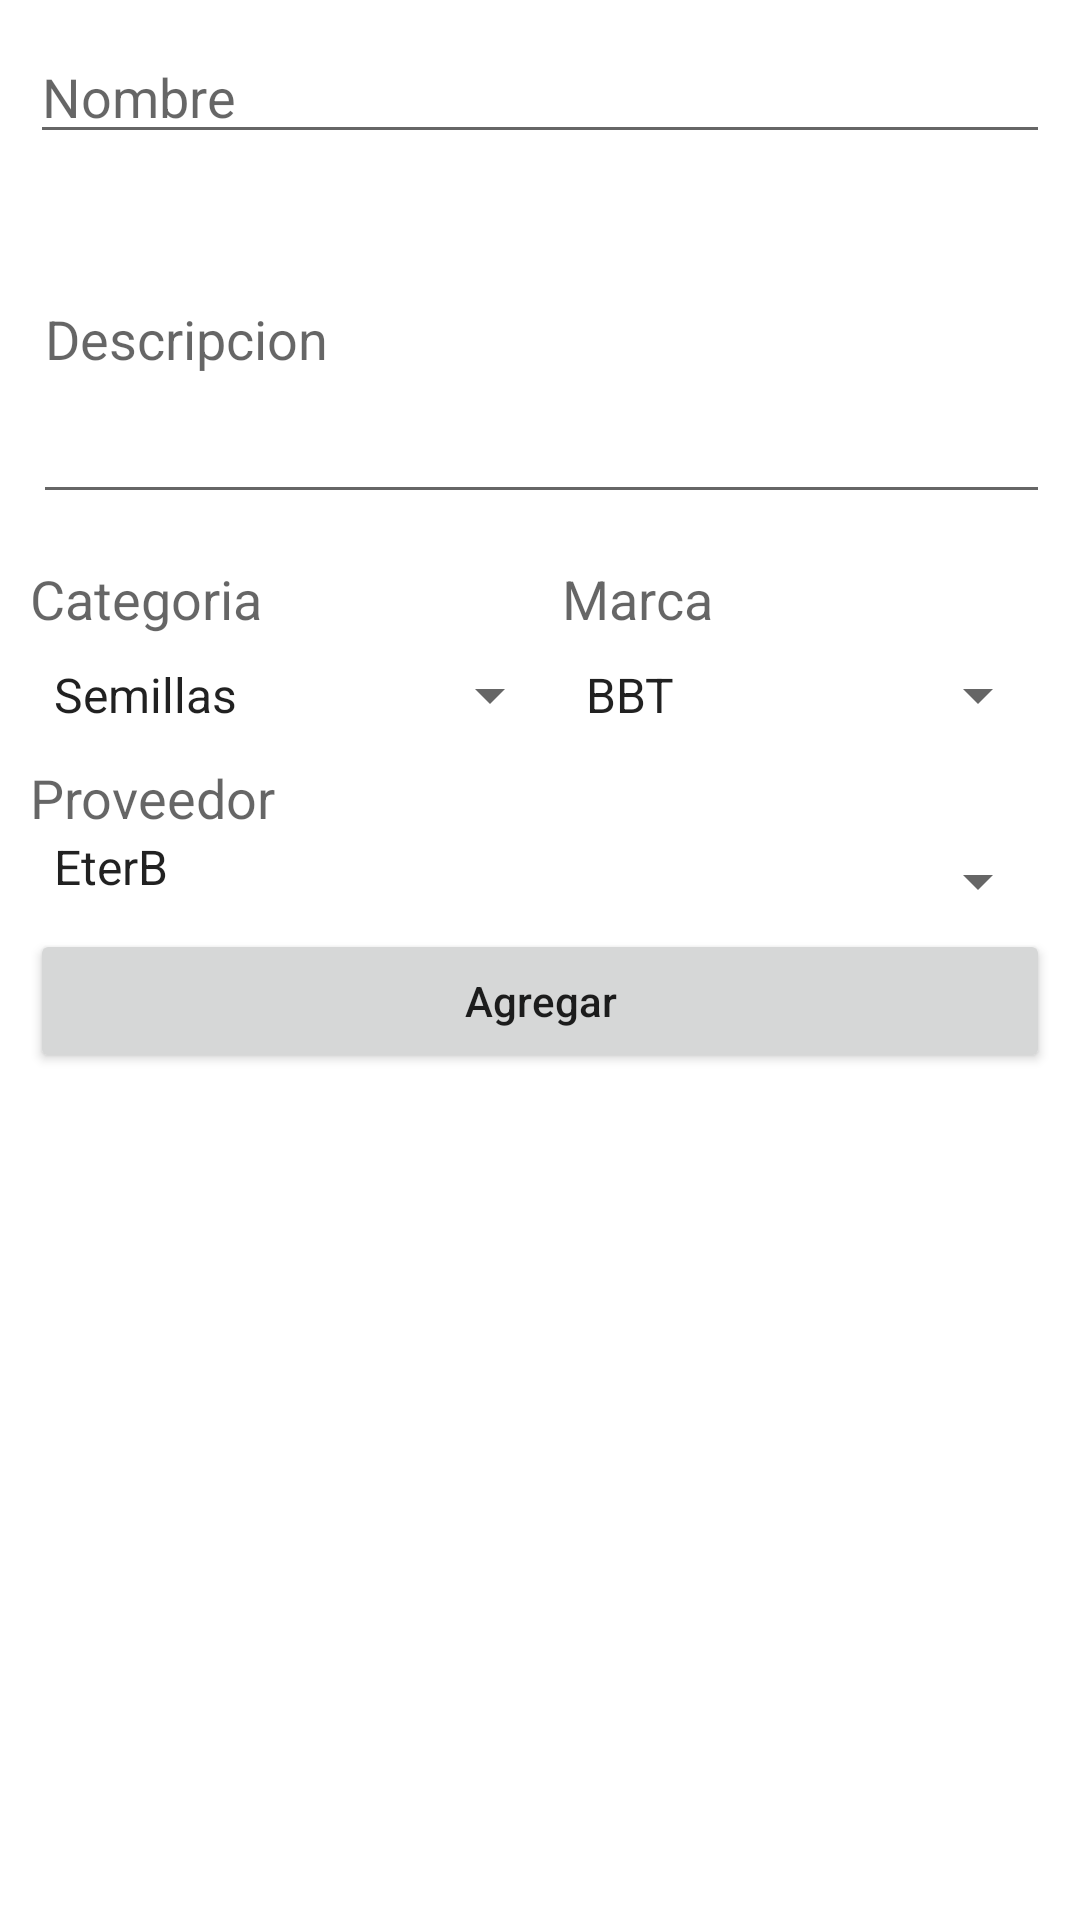

Produce the Android XML layout that renders to this screen, including the resource entries it uses.
<!-- AndroidManifest.xml: application theme Theme.HelloWorld -->
<!-- res/layout/activity_producto.xml -->
<?xml version="1.0" encoding="utf-8"?>
<ScrollView
        xmlns:android="http://schemas.android.com/apk/res/android" xmlns:app="http://schemas.android.com/apk/res-auto"
        xmlns:tools="http://schemas.android.com/tools" android:layout_width="match_parent"
        android:layout_height="match_parent" android:orientation="vertical">
    <RelativeLayout
            android:layout_width="match_parent"
            android:layout_height="match_parent"
            tools:context=".ProductoActivity" android:layout_margin="10dp">

        <Button
                android:text="Volver"
                android:layout_width="wrap_content"
                android:layout_height="wrap_content" android:id="@+id/button"
                android:onClick="goToActivityMain" android:visibility="gone"
        />

        <EditText
                android:id="@+id/input_nombre"
                android:layout_width="match_parent"
                android:layout_height="wrap_content"
                android:layout_alignParentLeft="true"
                android:layout_alignParentStart="true"
                android:layout_alignParentTop="true"
                android:ems="10"
                android:hint="Nombre"
                android:inputType="textPersonName"/>

        <EditText
                android:id="@+id/input_descripcion"
                android:layout_width="match_parent"
                android:layout_height="120dp"
                android:layout_alignParentLeft="true"
                android:layout_alignParentStart="true"
                android:layout_below="@+id/input_nombre"
                android:ems="10"
                android:hint="Descripcion"
                android:inputType="textMultiLine" android:layout_marginLeft="1dp" android:layout_marginTop="0dp"
                android:layout_marginStart="1dp"/>
        <TextView
                android:id="@+id/texto_categoria"
                android:layout_width="wrap_content"
                android:layout_height="wrap_content"
                android:layout_alignParentLeft="true"
                android:layout_alignParentStart="true"
                android:layout_below="@+id/input_descripcion"
                android:layout_marginRight="100dp"
                android:paddingBottom="8dp"
                android:paddingTop="16dp"
                android:text="Categoria"
                android:textAppearance="?android:attr/textAppearanceMedium"/>

        <Spinner
                android:id="@+id/spinner_categoria"
                android:layout_width="wrap_content"
                android:layout_height="wrap_content"
                android:layout_alignParentLeft="true"
                android:layout_below="@+id/texto_categoria"
                android:layout_toLeftOf="@+id/spinner_marca"
                android:entries="@array/lista_categoria"/>

        <TextView
                android:id="@+id/texto_marca"
                android:layout_width="wrap_content"
                android:layout_height="wrap_content"
                android:layout_below="@+id/input_descripcion"
                android:layout_centerHorizontal="true"
                android:layout_toRightOf="@+id/texto_categoria"
                android:paddingBottom="8dp"
                android:paddingTop="16dp"
                android:text="Marca"
                android:textAppearance="?android:attr/textAppearanceMedium"/>

        <Spinner
                android:id="@+id/spinner_marca"
                android:layout_width="wrap_content"
                android:layout_height="wrap_content"
                android:layout_alignLeft="@+id/texto_marca"
                android:layout_alignParentRight="true"
                android:layout_alignStart="@+id/texto_marca"
                android:layout_below="@+id/texto_marca"
                android:entries="@array/lista_marca"/>
        <TextView
                android:layout_width="wrap_content"
                android:layout_height="wrap_content" android:id="@+id/textView_proveedor" android:hint="Proveedor"
                android:layout_alignParentLeft="true" android:layout_below="@id/spinner_categoria"
                android:textSize="18sp"
                android:paddingTop="10dp"/>
        <Spinner
                android:layout_width="match_parent"
                android:layout_height="wrap_content" android:id="@+id/spinner_lista_proveedores"
                android:layout_alignParentLeft="true" android:layout_below="@id/textView_proveedor"
                android:entries="@array/lista_proveedores" android:paddingBottom="10dp"/>
        <Button
                android:text="Agregar"
                android:layout_width="match_parent"
                android:layout_height="wrap_content" android:id="@+id/button3" android:textAllCaps="false"
                android:layout_below="@id/spinner_lista_proveedores" android:paddingTop="10dp"/>

    </RelativeLayout>

</ScrollView>
<!-- resources referenced by this layout -->
<resources>
  <string-array name="lista_categoria">
          <item>Semillas</item>
          <item>Sustrato</item>
          <item>Flores</item>
          <item>Alimentos</item>
      </string-array>
  <string-array name="lista_marca">
          <item>BBT</item>
          <item>TropicsGhost</item>
          <item>HighHome</item>
      </string-array>
  <string-array name="lista_proveedores">
          <item>EterB</item>
          <item>Ghost1</item>
          <item>Ghost2</item>
      </string-array>
  <style name="Theme.HelloWorld" parent="Theme.MaterialComponents.DayNight.DarkActionBar">
          
          <item name="colorPrimary">@color/purple_500</item>
          <item name="colorPrimaryVariant">@color/purple_700</item>
          <item name="colorOnPrimary">@color/white</item>
          
          <item name="colorSecondary">@color/teal_200</item>
          <item name="colorSecondaryVariant">@color/teal_700</item>
          <item name="colorOnSecondary">@color/black</item>
          
          <item name="android:statusBarColor" tools:targetApi="l">?attr/colorPrimaryVariant</item>
          
      </style>
  <color name="purple_500">#FF6200EE</color>
  <color name="purple_700">#FF3700B3</color>
  <color name="white">#FFFFFFFF</color>
  <color name="teal_200">#FF03DAC5</color>
  <color name="teal_700">#FF018786</color>
  <color name="black">#FF000000</color>
</resources>
